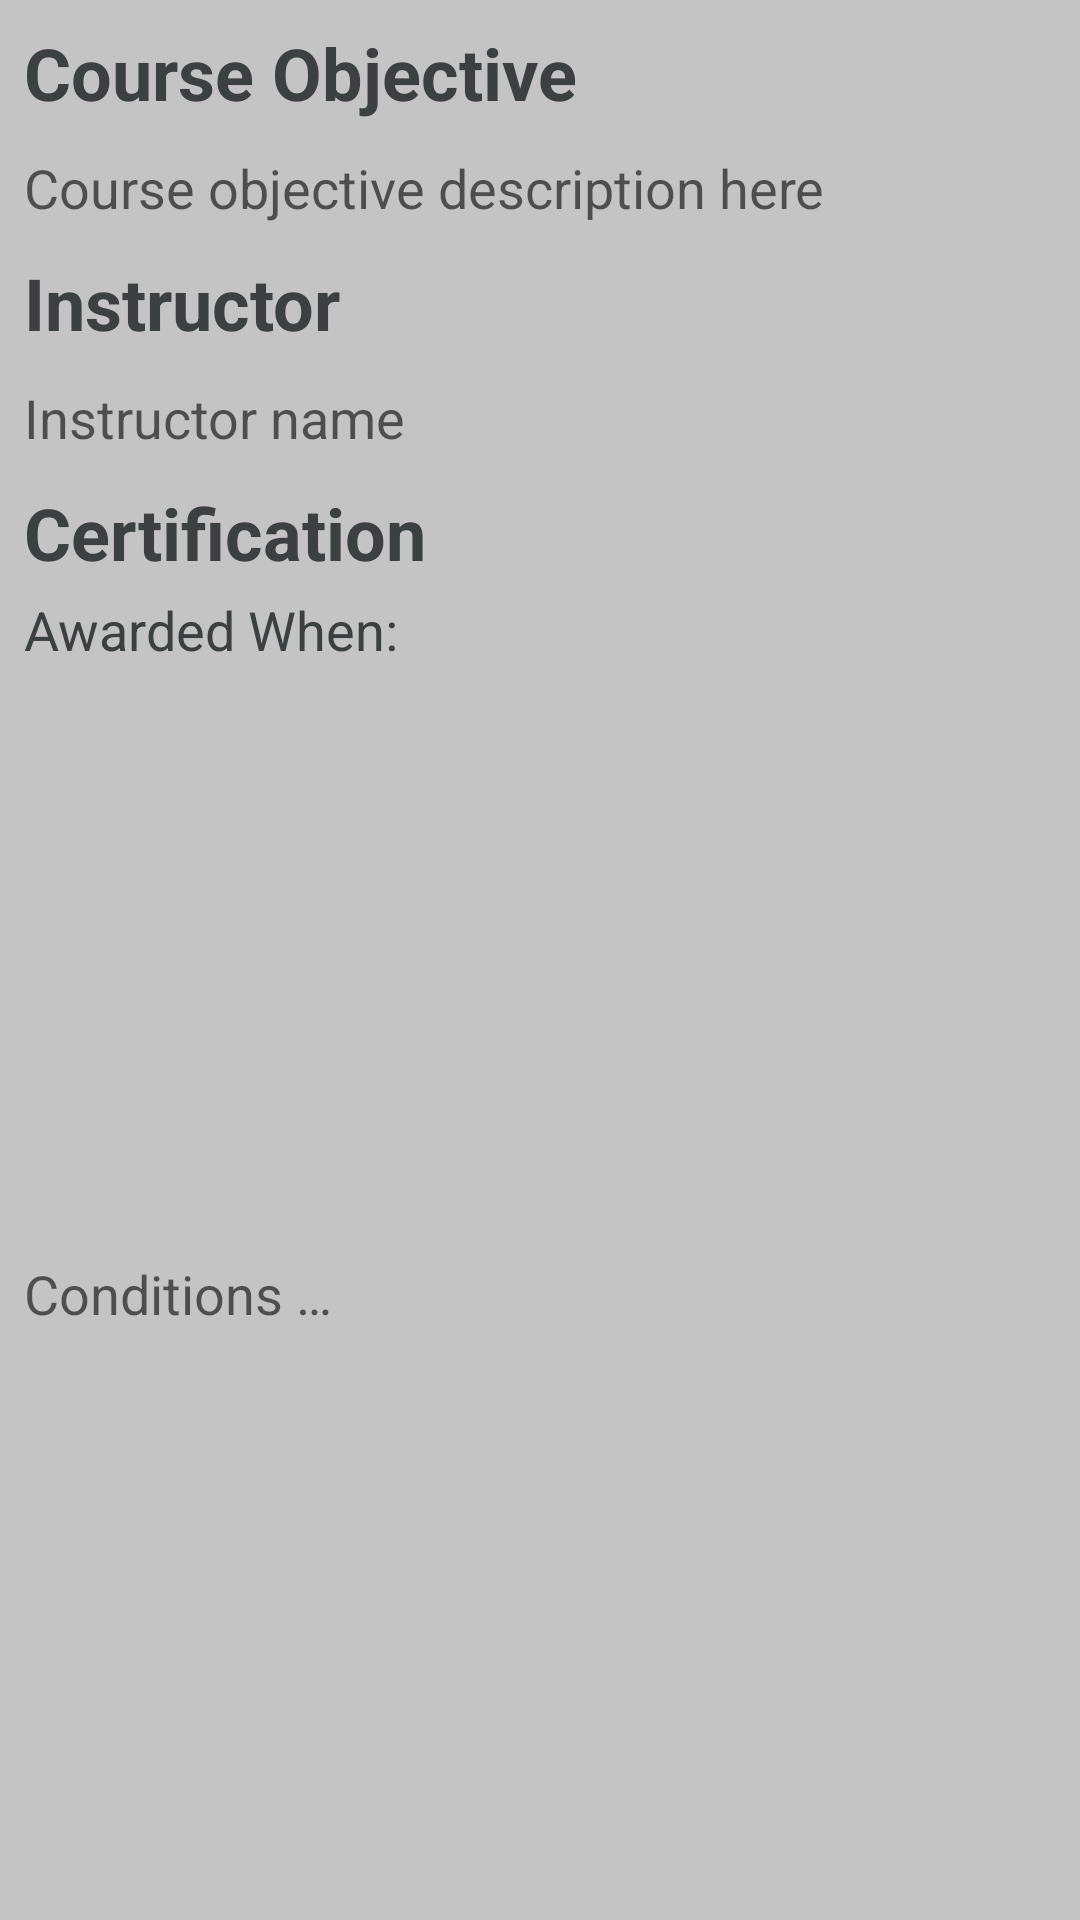

Produce the Android XML layout that renders to this screen, including the resource entries it uses.
<!-- AndroidManifest.xml: application theme Theme.SasaKazi -->
<!-- res/layout/content_course_objective.xml -->
<?xml version="1.0" encoding="utf-8"?>
<androidx.constraintlayout.widget.ConstraintLayout xmlns:android="http://schemas.android.com/apk/res/android"
    xmlns:app="http://schemas.android.com/apk/res-auto"
    android:id="@+id/rootLayout"
    android:layout_width="match_parent"
    android:layout_height="wrap_content"
    android:background="@color/light_background">

    <TextView
        android:id="@+id/courseObj"
        android:layout_width="wrap_content"
        android:layout_height="wrap_content"
        android:layout_alignParentStart="true"
        android:layout_alignParentTop="true"
        android:layout_marginStart="8dp"
        android:layout_marginTop="8dp"
        android:fontFamily="sans-serif"
        android:text="@string/course_objective"
        android:textColor="@color/welcome_txt_color"
        android:textSize="24sp"
        android:textStyle="bold"
        app:layout_constraintStart_toStartOf="parent"
        app:layout_constraintTop_toTopOf="parent" />

    <TextView
        android:id="@+id/objectiveDescription"
        android:layout_width="match_parent"
        android:layout_height="wrap_content"
        android:layout_below="@+id/courseObj"
        android:layout_alignParentStart="true"
        android:layout_alignParentEnd="true"
        android:layout_marginStart="8dp"
        android:layout_marginTop="10dp"
        android:layout_marginEnd="8dp"
        android:fontFamily="sans-serif"
        android:hint="@string/description_hint"
        android:textColor="@color/welcome_txt_color"
        android:textSize="18sp"
        android:textStyle="normal"
        app:layout_constraintEnd_toEndOf="parent"
        app:layout_constraintStart_toStartOf="parent"
        app:layout_constraintTop_toBottomOf="@+id/courseObj" />

    <TextView
        android:id="@+id/instructorTitle"
        android:layout_width="wrap_content"
        android:layout_height="wrap_content"
        android:layout_below="@id/objectiveDescription"
        android:layout_alignParentStart="true"
        android:layout_marginStart="8dp"
        android:layout_marginTop="10dp"
        android:fontFamily="sans-serif"
        android:text="@string/instructor"
        android:textColor="@color/welcome_txt_color"
        android:textSize="24sp"
        android:textStyle="bold"
        app:layout_constraintStart_toStartOf="parent"
        app:layout_constraintTop_toBottomOf="@+id/objectiveDescription" />

    <TextView
        android:id="@+id/instructorName"
        android:layout_width="wrap_content"
        android:layout_height="wrap_content"
        android:layout_below="@id/instructorTitle"
        android:layout_alignParentStart="true"
        android:layout_marginStart="8dp"
        android:layout_marginTop="10dp"
        android:fontFamily="sans-serif"
        android:hint="@string/instructor_name"
        android:textColor="@color/welcome_txt_color"
        android:textSize="18sp"
        android:textStyle="normal"
        app:layout_constraintStart_toStartOf="parent"
        app:layout_constraintTop_toBottomOf="@+id/instructorTitle" />

    <TextView
        android:id="@+id/cert"
        android:layout_width="wrap_content"
        android:layout_height="wrap_content"
        android:layout_below="@id/instructorName"
        android:layout_alignParentStart="true"
        android:layout_marginStart="8dp"
        android:layout_marginTop="10dp"
        android:fontFamily="sans-serif"
        android:text="@string/certification_conditions"
        android:textColor="@color/welcome_txt_color"
        android:textSize="24sp"
        android:textStyle="bold"
        app:layout_constraintStart_toStartOf="parent"
        app:layout_constraintTop_toBottomOf="@+id/instructorName" />

    <TextView
        android:id="@+id/awardConditions"
        android:layout_width="wrap_content"
        android:layout_height="wrap_content"
        android:layout_below="@id/cert"
        android:layout_alignParentStart="true"
        android:layout_marginStart="8dp"
        android:layout_marginTop="4dp"
        android:fontFamily="sans-serif"
        android:text="@string/awarded_when"
        android:textColor="@color/welcome_txt_color"
        android:textSize="18sp"
        android:textStyle="normal"
        app:layout_constraintStart_toStartOf="parent"
        app:layout_constraintTop_toBottomOf="@+id/cert" />

    <TextView
        android:id="@+id/conditionsList"
        android:layout_width="match_parent"
        android:layout_height="wrap_content"
        android:layout_below="@id/awardConditions"
        android:layout_alignParentStart="true"
        android:layout_marginStart="8dp"
        android:layout_marginTop="10dp"
        android:layout_marginEnd="8dp"
        android:layout_marginBottom="10dp"
        android:fontFamily="sans-serif"
        android:hint="@string/conditions"
        android:textColor="@color/welcome_txt_color"
        android:textSize="18sp"
        android:textStyle="normal"
        app:layout_constraintBottom_toBottomOf="parent"
        app:layout_constraintEnd_toEndOf="parent"
        app:layout_constraintStart_toStartOf="parent"
        app:layout_constraintTop_toBottomOf="@+id/awardConditions" />

</androidx.constraintlayout.widget.ConstraintLayout>
<!-- resources referenced by this layout -->
<resources>
  <color name="light_background">#C4C4C4</color>
  <color name="welcome_txt_color">#3C4040</color>
  <string name="awarded_when">Awarded When:</string>
  <string name="certification_conditions">Certification</string>
  <string name="conditions">Conditions …</string>
  <string name="course_objective">Course Objective</string>
  <string name="description_hint">Course objective description here</string>
  <string name="instructor">Instructor</string>
  <string name="instructor_name">Instructor name</string>
  <style name="Theme.SasaKazi" parent="Theme.MaterialComponents.DayNight.DarkActionBar">
          
          <item name="colorPrimary">@color/solid_background</item>
          <item name="colorPrimaryVariant">@color/solid_background</item>
          <item name="colorOnPrimary">@color/white</item>
          
          <item name="colorSecondary">@color/teal_200</item>
          <item name="colorSecondaryVariant">@color/teal_700</item>
          <item name="colorOnSecondary">@color/black</item>
          
          <item name="android:statusBarColor" tools:targetApi="l">?attr/colorPrimaryVariant</item>
          
      </style>
  <color name="solid_background">#31344E</color>
  <color name="white">#FFFFFFFF</color>
  <color name="teal_200">#FF03DAC5</color>
  <color name="teal_700">#FF018786</color>
  <color name="black">#FF000000</color>
</resources>
